Run: headless pygame with SDL's dummy video driver; simulated clock (each Clock.tick advances the game by its frame time, no real sleeping); random seed 0; keys injected as events and as key.get_pressed() state; no mouse input.
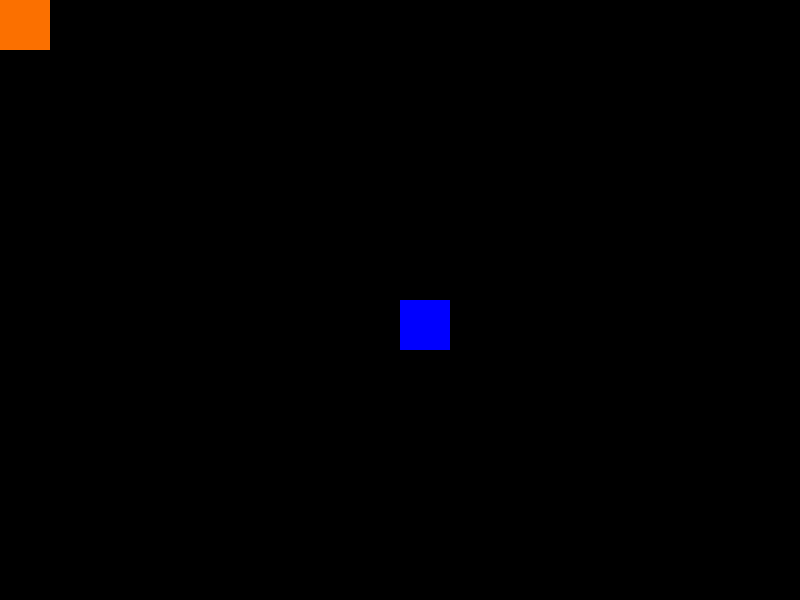
Frame 1 of 4 · flips 1–60 · no input
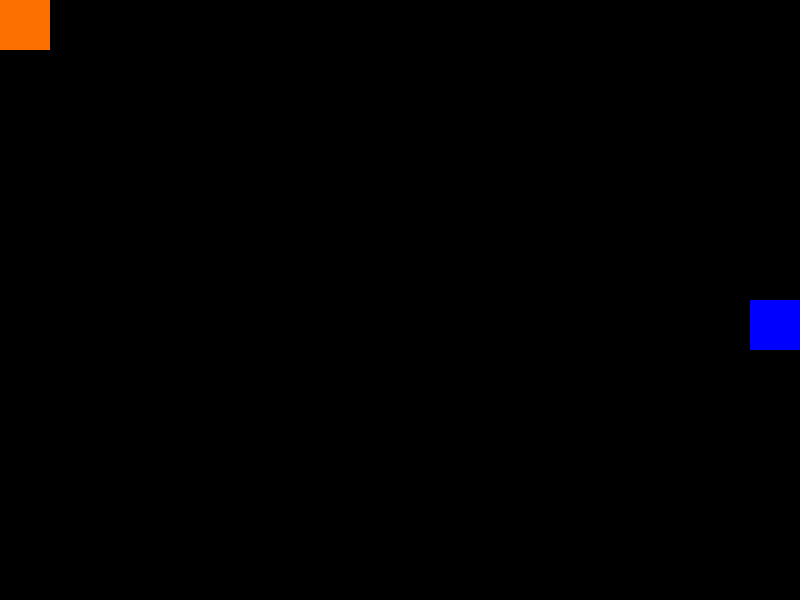
Frame 2 of 4 · flips 61–180 · tapped SPACE, RETURN · held RIGHT (→), D
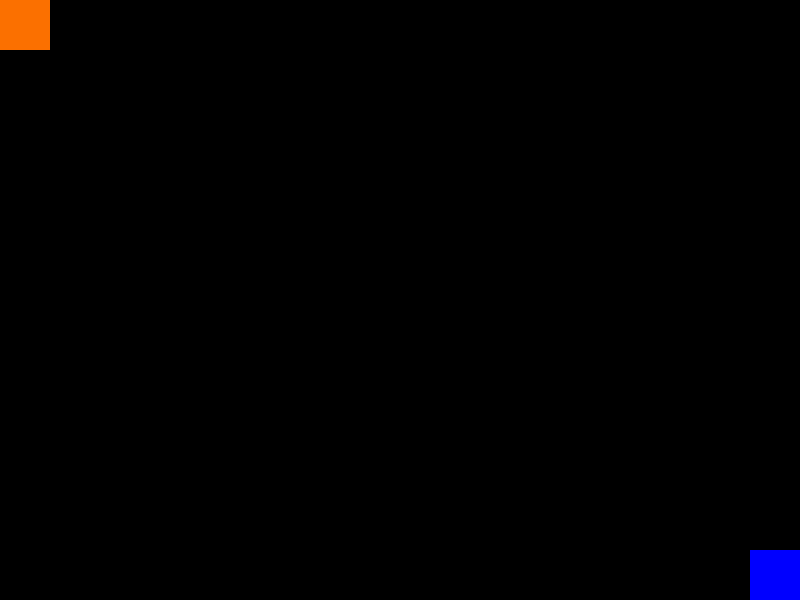
Frame 3 of 4 · flips 181–300 · held DOWN (↓), S
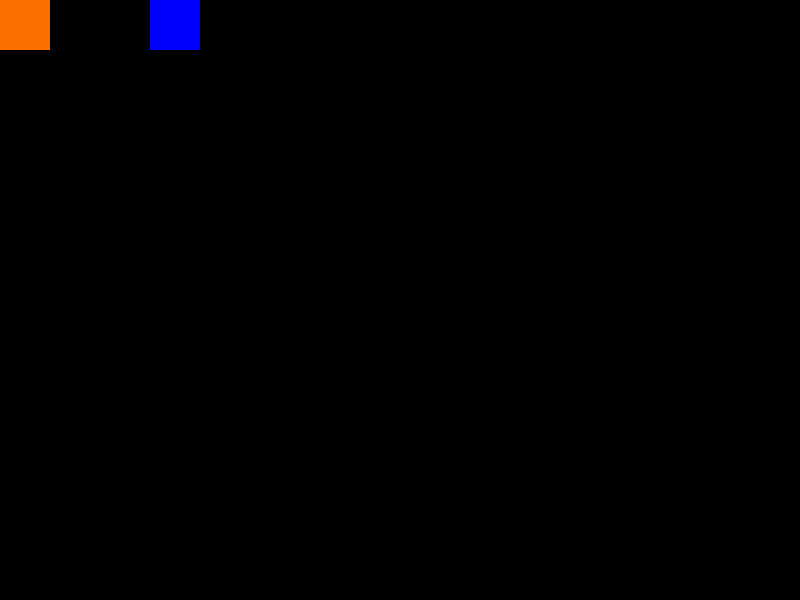
Frame 4 of 4 · flips 301–420 · held LEFT (←), A, UP (↑), W

The pygame program that drew these frames:

import pygame
import sys


# --- 1. SETUP ---
pygame.init()

# Screen dimensions
SCREEN_WIDTH = 800
SCREEN_HEIGHT = 600
screen = pygame.display.set_mode((SCREEN_WIDTH, SCREEN_HEIGHT))
pygame.display.set_caption("Police Chase")

# Colors (RGB)
BLACK = (0, 0, 0)
POLICE_BLUE = (0, 0, 255)
THIEF_RED = (251, 112, 0)

# Player variables (The Police)
player_x = 400
player_y = 300
player_size = 50
player_speed = 5

# Bandit variables (The Thief)
bandit_x = 100
bandit_y = 100
bandit_size = 50
bandit_speed = 3

# Clock to control FPS
clock = pygame.time.Clock()

# --- 2. THE GAME LOOP ---
running = True
while running:
    
    # A. Event Handling (Input)
    # -------------------------
    for event in pygame.event.get():
        if event.type == pygame.QUIT:
            running = False


    # if bandit is to the left of the player, move left
    if bandit_x < player_x:
        bandit_x -= bandit_speed
        
    # if bandit is below the player, move down
    if bandit_y < player_y:
        bandit_y -= bandit_speed

    # if bandit is to the right of the player, move right
    if bandit_x > player_x:
        bandit_x += bandit_speed

    # if bandit is above the player, move up
    if bandit_y > player_y:
        bandit_y -= bandit_speed



    # Keep bandit inside the screen (Boundary check)
    if bandit_x > SCREEN_WIDTH - bandit_size + 30:
        bandit_x = SCREEN_WIDTH - bandit_size + 30
    if bandit_x < 0:
        bandit_x = 0

    if bandit_y > SCREEN_HEIGHT - bandit_size + 30:
        bandit_y = SCREEN_HEIGHT - bandit_size + 30
    if bandit_y < 0:
        bandit_y = 0


    # Get pressed keys
    keys = pygame.key.get_pressed()
    if keys[pygame.K_LEFT]:
        player_x -= player_speed
    if keys[pygame.K_RIGHT]:
        player_x += player_speed
    if keys[pygame.K_UP]:
        player_y -= player_speed
    if keys[pygame.K_DOWN]:
        player_y += player_speed

    # B. Game Logic (Update)
    # ----------------------
    # Keep player inside the screen (Boundary check)
    if player_x < 0:
        player_x = 0
    if player_x > SCREEN_WIDTH - player_size:
        player_x = SCREEN_WIDTH - player_size
        
    if player_y < 0:
        player_y = 0
    if player_y > SCREEN_HEIGHT - player_size:
        player_y = SCREEN_HEIGHT - player_size

    # C. Drawing (Render)
    # -------------------
    screen.fill(BLACK) # 1. Clear screen
    
    # 2. Draw the player (The Police)
    pygame.draw.rect(screen, POLICE_BLUE, [player_x, player_y, player_size, player_size])

    # 2. Draw the bandit (The Thief)
    pygame.draw.rect(screen, THIEF_RED, [bandit_x, bandit_y, bandit_size, bandit_size])

    # 3. Update the display
    pygame.display.flip()

    # 60 FPS
    clock.tick(60)

pygame.quit()
sys.exit()
